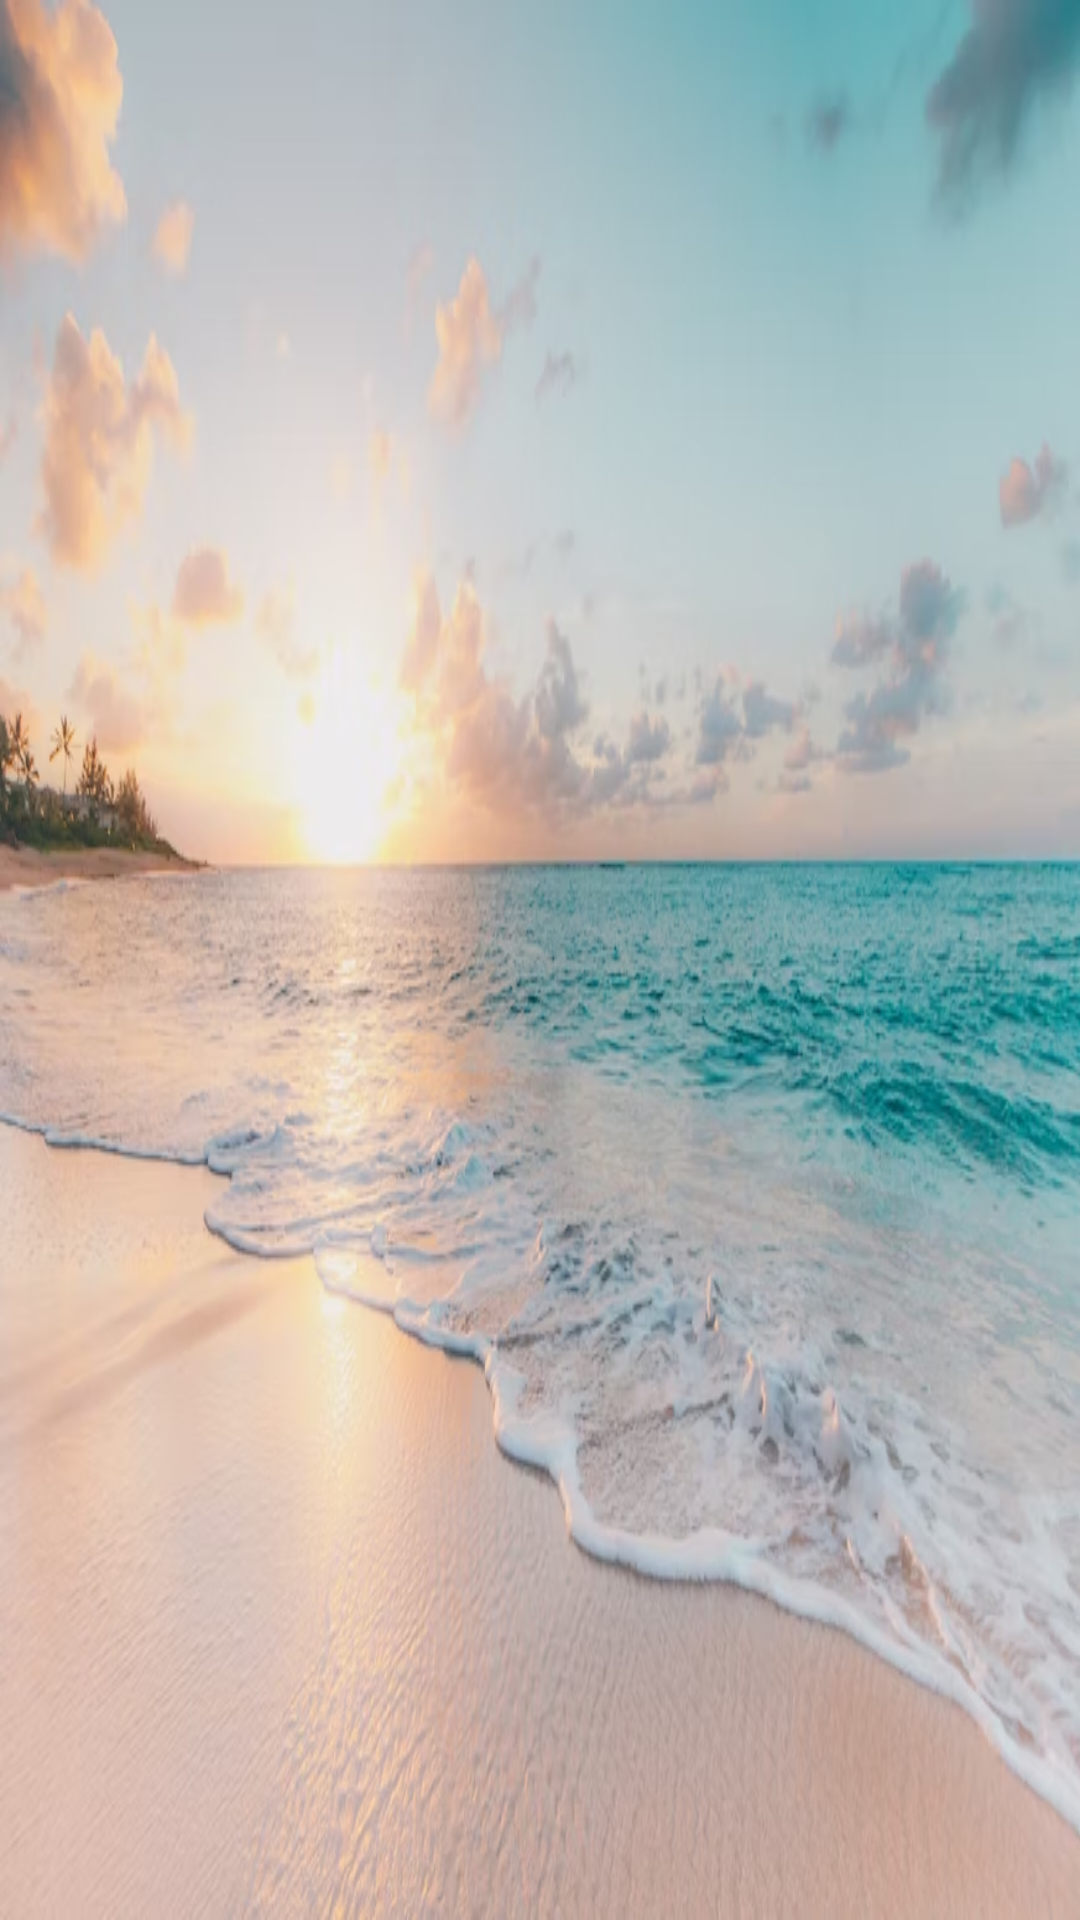

Reconstruct the res/layout file that produces this screen, plus the resources it refers to.
<!-- AndroidManifest.xml: application theme AppTheme.NoAction -->
<!-- res/layout/nav_hdr.xml -->
<?xml version="1.0" encoding="utf-8"?>
<LinearLayout xmlns:android="http://schemas.android.com/apk/res/android"
    android:orientation="vertical"
    android:layout_width="match_parent"
    android:layout_height="200dp"
    android:background="@drawable/img_1">
</LinearLayout>
<!-- resources referenced by this layout -->
<resources>
  <!-- drawable img_1: png bitmap (drawable, 720013 bytes) -->
  <style name="AppTheme.NoAction" parent="Theme.AppCompat.Light.NoActionBar" />
</resources>
